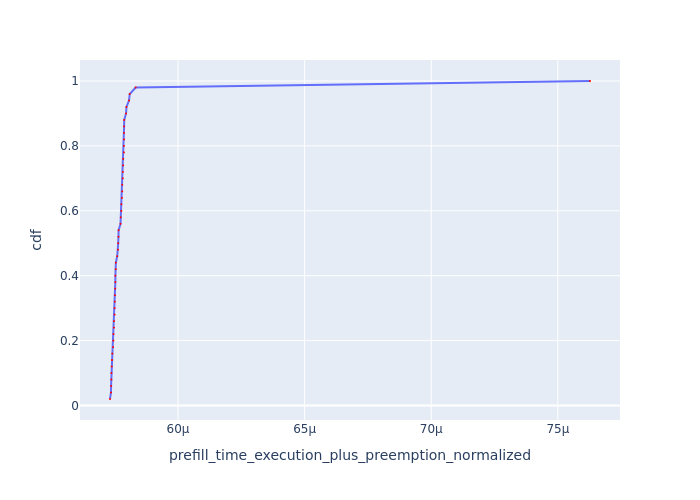

Data behind this chart, as committed beside it:
Request Id, prefill_time_execution_plus_preemption_n…, cdf
0_4, 5.7312813563559934e-05, 0.02
0_7, 5.735140027223574e-05, 0.04
0_10, 5.7355204521005473e-05, 0.06
0_40, 5.7365660878558717e-05, 0.08
0_13, 5.7369400069194115e-05, 0.1
0_16, 5.738056420455913e-05, 0.12
0_35, 5.7389817499344405e-05, 0.14
0_19, 5.740576750932228e-05, 0.16
0_25, 5.743451602665827e-05, 0.18
0_11, 5.744819720541174e-05, 0.2
0_31, 5.7451610478720895e-05, 0.22
0_28, 5.746906092752738e-05, 0.24
0_21, 5.747174825004327e-05, 0.26
0_15, 5.749409497859777e-05, 0.28
0_38, 5.749480868114333e-05, 0.3
0_18, 5.750419203522869e-05, 0.32
0_26, 5.7508629319014895e-05, 0.34
0_43, 5.7518595290911035e-05, 0.36
0_46, 5.752296233242084e-05, 0.38
0_2, 5.7525786664405284e-05, 0.4
0_14, 5.754008367365982e-05, 0.42
0_32, 5.754359994618692e-05, 0.44
0_5, 5.759865450936e-05, 0.46
0_39, 5.762927843281028e-05, 0.48
0_8, 5.7636779544550075e-05, 0.5
0_22, 5.764660822213469e-05, 0.52
0_37, 5.7652652589957465e-05, 0.54
0_3, 5.7728603119470395e-05, 0.56
0_47, 5.773801250820321e-05, 0.58
0_49, 5.776023612762609e-05, 0.6
0_30, 5.776447806610348e-05, 0.62
0_24, 5.77827734161275e-05, 0.64
0_6, 5.7795601205342933e-05, 0.66
0_12, 5.7797315846084966e-05, 0.68
0_42, 5.7817781015917025e-05, 0.7
0_36, 5.7819940011692214e-05, 0.72
0_29, 5.783218182194983e-05, 0.74
0_34, 5.783684219475011e-05, 0.76
0_20, 5.7861585535085343e-05, 0.78
0_41, 5.786289649637033e-05, 0.8
0_44, 5.7867643005684735e-05, 0.82
0_9, 5.786950405571334e-05, 0.84
0_27, 5.7869663567776516e-05, 0.86
0_17, 5.787349892139858e-05, 0.88
0_33, 5.794712404987326e-05, 0.9
0_45, 5.7962446038070944e-05, 0.92
0_23, 5.806422293785953e-05, 0.94
0_48, 5.809232275381571e-05, 0.96
0_1, 5.832494865234277e-05, 0.98
0_0, 7.627053367001797e-05, 1.0
